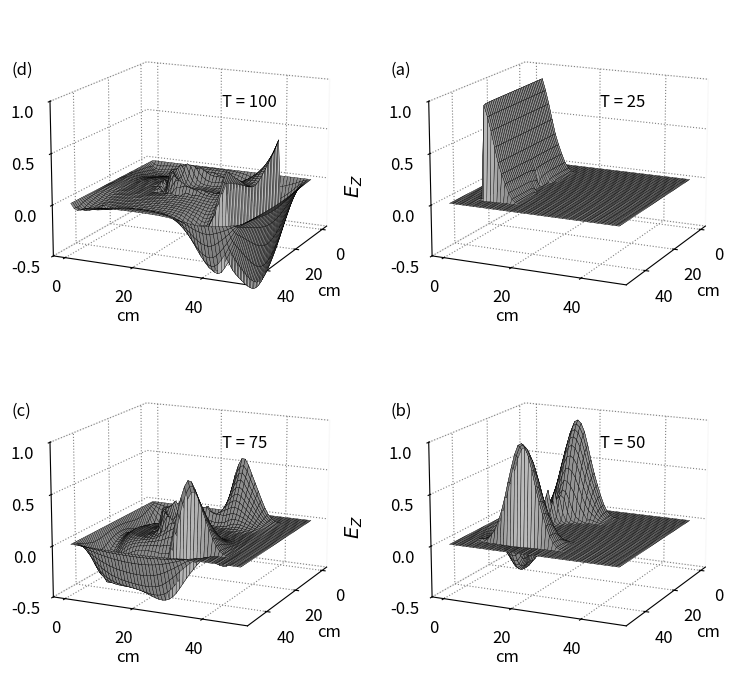

This chart was generated by the following Python code: (Note: this script raises an exception after producing the figure.)
""" fd2d_3_4.py: 2D FDTD

TM simulation of a plane wave source impinging on a dielectric
  cylinder
Analysis using Fourier transforms
"""

import numpy as np
from math import sin, exp, sqrt, atan2, cos, pi
from matplotlib import pyplot as plt
from mpl_toolkits.mplot3d.axes3d import Axes3D, get_test_data

ie = 50
je = 50
ic = int(ie / 2 - 1)
jc = int(je / 2 - 1)
ia = 7
ib = ie - ia - 1
ja = 7
jb = je - ja - 1

ez = np.zeros((ie, je))
dz = np.zeros((ie, je))
hx = np.zeros((ie, je))
hy = np.zeros((ie, je))
iz = np.zeros((ie, je))
ihx = np.zeros((ie, je))
ihy = np.zeros((ie, je))

ez_inc = np.zeros(je)
hx_inc = np.zeros(je)

ddx = 0.01 # Cell size
dt = ddx / 6e8 # Time step size

number_of_frequencies = 3
freq = np.array((50e6, 300e6, 700e6))
arg = 2 * np.pi * freq * dt
real_in = np.zeros(number_of_frequencies)
imag_in = np.zeros(number_of_frequencies)
real_pt = np.zeros((number_of_frequencies, ie, je))
imag_pt = np.zeros((number_of_frequencies, ie, je))
amp = np.zeros((number_of_frequencies, je))
phase = np.zeros((number_of_frequencies, je))
gaz = np.ones((ie, je))
gbz = np.zeros((ie, je))

# Specify the dielectric cylinder
epsr = 30
sigma = 0.3
radius = 10

# Create Dielectric Profile
epsz = 8.854e-12

for i in range(ia, ib):
    for j in range(ja, jb):
        xdist = (ic - i)
        ydist = (jc - j)
        dist = sqrt(xdist ** 2 + ydist ** 2)
        if dist <= radius:
            gaz[i, j] = 1 / (epsr + (sigma * dt / epsz))
            gbz[i, j] = (sigma * dt / epsz)
            

boundary_low = [0, 0]
boundary_high = [0, 0]

# Calculate the PML parameters
gi2 = np.ones(ie)
gi3 = np.ones(ie)
fi1 = np.zeros(ie)
fi2 = np.ones(ie)
fi3 = np.ones(ie)

gj2 = np.ones(je)
gj3 = np.ones(je)
fj1 = np.zeros(je)
fj2 = np.ones(je)
fj3 = np.ones(je)

# Create the PML as described in Section 3.2
npml = 8
for n in range(npml):
    xnum = npml - n
    xd = npml
    xxn = xnum / xd
    xn = 0.33 * xxn ** 3

    gi2[n] = 1 / (1 + xn)
    gi2[ie - 1 - n] = 1 / (1 + xn)
    gi3[n] = (1 - xn) / (1 + xn)
    gi3[ie - 1 - n] = (1 - xn) / (1 + xn)

    gj2[n] = 1 / (1 + xn)
    gj2[je - 1 - n] = 1 / (1 + xn)
    gj3[n] = (1 - xn) / (1 + xn)
    gj3[je - 1 - n] = (1 - xn) / (1 + xn)

    xxn = (xnum - 0.5) / xd
    xn = 0.33 * xxn ** 3

    fi1[n] = xn
    fi1[ie - 2 - n] = xn
    fi2[n] = 1 / (1 + xn)
    fi2[ie - 2 - n] = 1 / (1 + xn)
    fi3[n] = (1 - xn) / (1 + xn)
    fi3[ie - 2 - n] = (1 - xn) / (1 + xn)

    fj1[n] = xn
    fj1[je - 2 - n] = xn
    fj2[n] = 1 / (1 + xn)
    fj2[je - 2 - n] = 1 / (1 + xn)
    fj3[n] = (1 - xn) / (1 + xn)
    fj3[je - 2 - n] = (1 - xn) / (1 + xn)

#print(i,",",j)

# Pulse Parameters
t0 = 20
spread = 8

nsteps = 500

# Dictionary to keep track of desired points for plotting
plotting_points = [
    {'label': 'd', 'num_steps': 100, 'data_to_plot': None},
    {'label': 'a', 'num_steps': 25, 'data_to_plot': None},
    {'label': 'c', 'num_steps': 75, 'data_to_plot': None},
    {'label': 'b', 'num_steps': 50, 'data_to_plot': None},
]

# Main FDTD Loop
for time_step in range(1, nsteps + 1):
    
    # Incident Ez values
    for j in range(1, je):
        ez_inc[j] = ez_inc[j] + 0.5 * (hx_inc[j - 1] - hx_inc[j])
    
    if time_step < 3 * t0:
        for m in range(number_of_frequencies):
            real_in[m] = real_in[m] + cos(arg[m] * time_step) \
                * ez_inc[ja - 1]
            imag_in[m] = imag_in[m] - sin(arg[m] * time_step) \
                * ez_inc[ja - 1]
    
    # Absorbing Boundary Conditions
    ez_inc[0] = boundary_low.pop(0)
    boundary_low.append(ez_inc[1])
    
    ez_inc[je - 1] = boundary_high.pop(0)
    boundary_high.append(ez_inc[je - 2])
    
    # Calculate the Dz field
    for j in range(1, je):
        for i in range(1, ie):
            dz[i, j] = gi3[i] * gj3[j] * dz[i, j] + \
                 gi2[i] * gj2[j] * 0.5 * \
                 (hy[i, j] - hy[i - 1, j] -
                 hx[i, j] + hx[i, j - 1])
    
    # Source
    pulse = exp(-0.5 * ((t0 - time_step) / spread) ** 2)
    ez_inc[3] = pulse
    
    # Incident Dz values
    for i in range(ia, ib + 1):
        dz[i, ja] = dz[i, ja] + 0.5 * hx_inc[ja - 1]
        dz[i, jb] = dz[i, jb] - 0.5 * hx_inc[jb]
    
    # Calculate the Ez field
    for j in range(0, je):
        for i in range(0, ie):
            ez[i, j] = gaz[i, j] * (dz[i, j] - iz[i, j])
            iz[i, j] = iz[i, j] + gbz[i, j] * ez[i, j]
    
    # Calculate the Fourier transform of Ex
    for j in range(0, je):
       for i in range(0, ie):
          for m in range(0, number_of_frequencies):
             real_pt[m, i, j] = real_pt[m, i, j] + \
                  cos(arg[m]*time_step)*ez[i,j]
             imag_pt[m, i, j] = imag_pt[m, i, j] - \
                  sin(arg[m] * time_step) * ez[i, j]
    
    # Calculate the Incident Hx
    for j in range(0, je - 1):
        hx_inc[j] = hx_inc[j] + 0.5 * (ez_inc[j] - ez_inc[j + 1])
    
    # Calculate the Hx field
    for j in range(0, je - 1):
        for i in range(0, ie - 1):
            curl_e = ez[i, j] - ez[i, j + 1]
            ihx[i, j] = ihx[i, j] + curl_e
            hx[i, j] = fj3[j] * hx[i, j] + fj2[j] * \
                (0.5 * curl_e + fi1[i] * ihx[i, j])
        
    # Incident Hx values
    for i in range(ia, ib + 1):
        hx[i, ja - 1] = hx[i, ja - 1] + 0.5 * ez_inc[ja]
        hx[i, jb] = hx[i, jb] - 0.5 * ez_inc[jb]
    
    # Calculate the Hy field
    for j in range(0, je):
        for i in range(0, ie - 1):
            curl_e = ez[i, j] - ez[i + 1, j]
            ihy[i, j] = ihy[i, j] + curl_e
            hy[i, j] = fi3[i] * hy[i, j] - fi2[i] * \
                (0.5 * curl_e + fj1[j] * ihy[i, j])
        
    # Incident Hy values
    for j in range(ja, jb + 1):
        hy[ia - 1, j] = hy[ia - 1, j] - 0.5 * ez_inc[j]
        hy[ib, j] = hy[ib, j] + 0.5 * ez_inc[j]
    
    # Save data at certain points for later plotting
    for plotting_point in plotting_points:
        if time_step == plotting_point['num_steps']:
            plotting_point['data_to_plot'] = np.copy(ez)

#print(ez)

# Calculate the Fourier amplitude and phase of the incident pulse
amp_in = np.sqrt(real_in ** 2 + imag_in ** 2)
phase_in = np.arctan2(imag_in, real_in)

# This accounts for the offset between this program and the Bessel outputs
phase_offset = (0, 0.35 * pi, 0.9 * pi)

# Calculate the Fourier amplitude and phase of the total field
for m in range(number_of_frequencies):
  for j in range(ja, jb + 1):
     if gaz[ic, j] < 1:
         amp[m, j]=1/ (amp_in[m]) * sqrt(real_pt[m, ic, j] ** 2 +
              imag_pt[m, ic, j] ** 2)
         
         phase[m, j] = atan2(imag_pt[m, ic, j], real_pt[m, ic, j]) \
              - pi - phase_in[m] + phase_offset[m]
         if phase[m, j] < -2 * pi:
             phase[m, j] += 2 * pi
         if phase[m, j] > 0:
             phase[m, j] -= 2 * pi

# Plot Fig. 3.9
plt.rcParams['font.size'] = 12
plt.rcParams['grid.color'] = 'gray'
plt.rcParams['grid.linestyle'] = 'dotted'
fig = plt.figure(figsize=(8, 7))

X, Y = np.meshgrid(range(je), range(ie))

def plot_e_field(ax, data, timestep, label):
    """3d Plot of E field at a single timestep"""
    ax.set_zlim(-0.5, 1)
    ax.view_init(elev=15., azim=25)
    ax.plot_surface(Y, X, data, rstride=1, cstride=1,
            color='white',
            edgecolor='black', linewidth=.25)
    ax.zaxis.set_rotate_label(False)
    ax.set_zlabel(r' $E_{Z}$', rotation=90, labelpad=10,
            fontsize=14)
    ax.set_zticks([-0.5, 0, 0.5, 1])
    ax.set_xlabel('cm')
    ax.set_ylabel('cm')
    ax.set_xticks(np.arange(0, 50, step=20))
    ax.set_yticks(np.arange(0, 50, step=20))
    ax.text2D(0.6, 0.7, "T = {}".format(timestep),
            transform=ax.transAxes)
    ax.xaxis.pane.fill = ax.yaxis.pane.fill = \
          ax.zaxis.pane.fill = False
    plt.gca().patch.set_facecolor('white')
    ax.text2D(-0.05, 0.8, "({})".format(label), transform=ax.
          transAxes)
    ax.dist = 11

# Plot the E field at each of the four time steps saved earlier
for subplot_num, plotting_point in enumerate(plotting_points):
    ax = fig.add_subplot(2, 2, subplot_num + 1, projection='3d')
    plot_e_field(ax, plotting_point['data_to_plot'],
         plotting_point['num_steps'], plotting_point
             ['label'])

fig.tight_layout()
plt.show()

# Plot Fig. 3.10
plt.rcParams['font.size'] = 12
fig = plt.figure(figsize=(8, 8))
compare_array = np.arange(-10, 10, step=1)
x_array = np.arange(-25, 25, step=1)

# The data here was generated with the Bessel function expansion
program
compare_amp = np.array(
    [[0.3685, 0.3741, 0.3808, 0.3885, 0.3967, 0.4051, 0.4136,
      0.4220, 0.4300, 0.4376, 0.4445, 0.4507, 0.4562, 0.4610,
      0.4650, 0.4683, 0.4708, 0.4728, 0.4742, 0.4753],
     [0.3089, 0.2887, 0.2743, 0.2661, 0.2633, 0.2646, 0.2689,
      0.2754, 0.2837, 0.2932, 0.3023, 0.3090, 0.3107, 0.3048,
      0.2893, 0.2633, 0.2272, 0.1825, 0.1326, 0.0830],
     [0.2996, 0.2936, 0.2821, 0.2526, 0.2336, 0.2518, 0.2709,
      0.2539, 0.2236, 0.2479, 0.3161, 0.3622, 0.3529, 0.2909,
      0.1990, 0.1094, 0.0727, 0.0922, 0.0935, 0.0605]])
compare_phase = np.array(
    [[-212.139, -216.837, -221.089, -224.889, -228.237,
      -231.145, -233.624, -235.691, -237.360, -238.657,
      -239.561, -240.118, -240.324, -240.188, -239.713,
      -238.904, -237.761, -236.286, -234.477, -232.333],
     [-169.783, -191.511, -213.645, -235.729, -257.262,
      -277.892, -297.459, -315.879, -333.025, -348.844,
      -2.666, -14.776, -24.963, -33.243, -39.655, -44.194,
      -46.711, -46.718, -42.781, -30.063],
     [-149.660, -196.637, -240.366, -285.484, -336.898,
      -26.642, -67.400, -106.171, -153.880, -207.471,
      -246.319, -274.083, -297.293, -319.952, -345.740,
      -24.116, -94.689, -147.581, -174.128, -196.241]])

def plot_amp(ax, data, compare, freq):
    """Plot the Fourier transform amplitude at a specific
        frequency"""
    ax.plot(x_array, data, color='k', linewidth=1)
    ax.plot(compare_array, compare, 'ko', mfc='none',
        linewidth=1)
    plt.xlabel('cm')
    plt.ylabel('Amplitude')
    plt.xticks(np.arange(-5, 10, step=5))
    plt.xlim(-10, 9)
    plt.yticks(np.arange(0, 1, step=0.5))
    plt.ylim(0, 1)
    ax.text(20, 0.6, '{} MHz'.format(int(freq / 1e6)),
        horizontalalignment='center')

def plot_phase(ax, data, compare):
    """Plot the Fourier transform phase at a specific
        frequency"""
    ax.plot(x_array, data * 180 / pi, color='k', linewidth=1)
    ax.plot(compare_array, compare, 'ko', mfc='none', linewidth=1)
    plt.xlabel('cm')
    plt.ylabel('Phase (deg.)')
    plt.xticks(np.arange(-5, 10, step=5))
    plt.xlim(-10, 9)
    plt.yticks([-300, -200, -100, 0])
    plt.ylim(-360, 0)

# Plot the results of the Fourier transform at each of the
frequencies
for m in range(number_of_frequencies):
   ax = fig.add_subplot(3, 2, m * 2 + 1)
   plot_amp(ax, amp[m], compare_amp[m], freq[m])
   ax = fig.add_subplot(3, 2, m * 2 + 2)
   plot_phase(ax, phase[m], compare_phase[m])
plt.tight_layout()
plt.show()